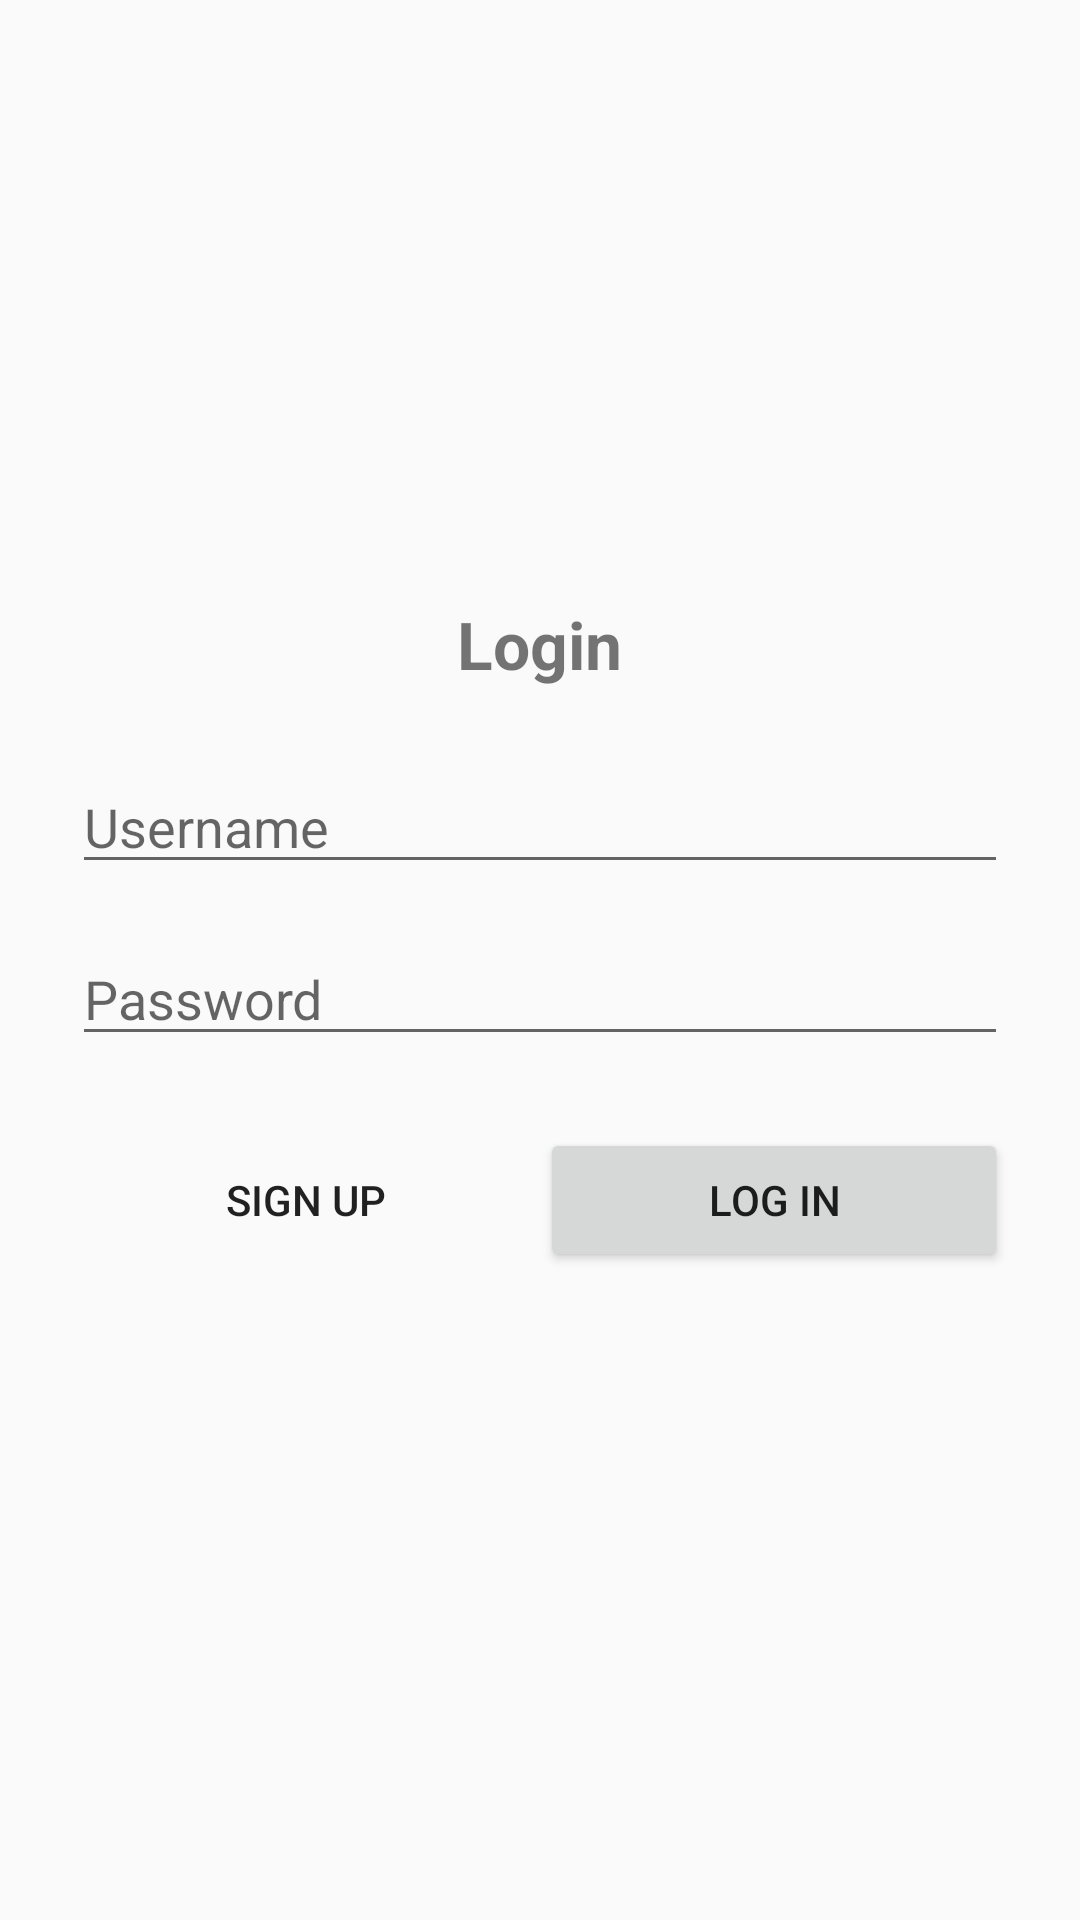

This screen was rendered from an Android layout file. Write that file and the resources it references.
<!-- AndroidManifest.xml: activity theme AppTheme.NoActionBar -->
<!-- res/layout/activity_login.xml -->
<?xml version="1.0" encoding="utf-8"?>
<LinearLayout
    xmlns:android="http://schemas.android.com/apk/res/android"
    xmlns:app="http://schemas.android.com/apk/res-auto"
    android:id="@+id/layoutParentLl"
    android:layout_width="match_parent"
    android:layout_height="match_parent"
    android:orientation="vertical"
    android:gravity="center"
    android:animateLayoutChanges="true">

    <TextView
        android:layout_width="wrap_content"
        android:layout_height="wrap_content"
        android:text="Login"
        android:textStyle="bold"
        android:textSize="22sp"
        android:layout_marginBottom="16dp"/>

    <android.support.design.widget.TextInputLayout
        android:id="@+id/usernameTil"
        android:layout_width="match_parent"
        android:layout_height="wrap_content"
        android:layout_marginStart="24dp"
        android:layout_marginEnd="24dp"
        android:layout_marginTop="8dp"
        android:layout_marginBottom="8dp"
        app:hintEnabled="false">

        <EditText
            android:id="@+id/usernameEt"
            android:layout_width="match_parent"
            android:layout_height="wrap_content"
            android:hint="Username"/>
    </android.support.design.widget.TextInputLayout>

    <android.support.design.widget.TextInputLayout
        android:id="@+id/emailTil"
        android:layout_width="match_parent"
        android:layout_height="wrap_content"
        android:layout_marginStart="24dp"
        android:layout_marginEnd="24dp"
        android:layout_marginTop="8dp"
        android:layout_marginBottom="8dp"
        app:hintEnabled="false"
        android:visibility="gone">

        <EditText
            android:id="@+id/emailEt"
            android:layout_width="match_parent"
            android:layout_height="wrap_content"
            android:hint="Email"
            android:inputType="textEmailAddress"/>
    </android.support.design.widget.TextInputLayout>

    <android.support.design.widget.TextInputLayout
        android:id="@+id/passwordTil"
        android:layout_width="match_parent"
        android:layout_height="wrap_content"
        android:layout_marginStart="24dp"
        android:layout_marginEnd="24dp"
        android:layout_marginTop="8dp"
        android:layout_marginBottom="8dp"
        app:hintEnabled="false">

        <EditText
            android:id="@+id/passwordEt"
            android:layout_width="match_parent"
            android:layout_height="wrap_content"
            android:hint="Password"
            android:inputType="textPassword"/>
    </android.support.design.widget.TextInputLayout>

    <FrameLayout
        android:layout_width="match_parent"
        android:layout_height="wrap_content"
        android:animateLayoutChanges="true">

        <LinearLayout
            android:id="@+id/buttonLayout"
            android:layout_width="match_parent"
            android:layout_height="wrap_content"
            android:orientation="horizontal">

            <Button
                android:id="@+id/signupBtn"
                android:layout_width="match_parent"
                android:layout_height="wrap_content"
                android:layout_weight="1"
                android:layout_marginStart="24dp"
                android:layout_marginTop="16dp"
                android:layout_marginBottom="16dp"
                style="@style/Widget.AppCompat.Button.Borderless"
                android:text="Sign Up"/>

            <Button
                android:id="@+id/loginBtn"
                android:layout_width="match_parent"
                android:layout_height="wrap_content"
                android:layout_weight="1"
                android:layout_marginEnd="24dp"
                android:layout_marginTop="16dp"
                android:layout_marginBottom="16dp"
                android:text="Log In"/>
        </LinearLayout>

        <ProgressBar
            android:id="@+id/progressBar"
            android:layout_width="wrap_content"
            android:layout_height="wrap_content"
            android:layout_gravity="center"
            android:layout_marginTop="16dp"
            android:layout_marginBottom="16dp"
            android:visibility="gone"/>
    </FrameLayout>
</LinearLayout>
<!-- resources referenced by this layout -->
<resources>
  <style name="AppTheme.NoActionBar" parent="Theme.AppCompat.Light.NoActionBar">
      </style>
</resources>
